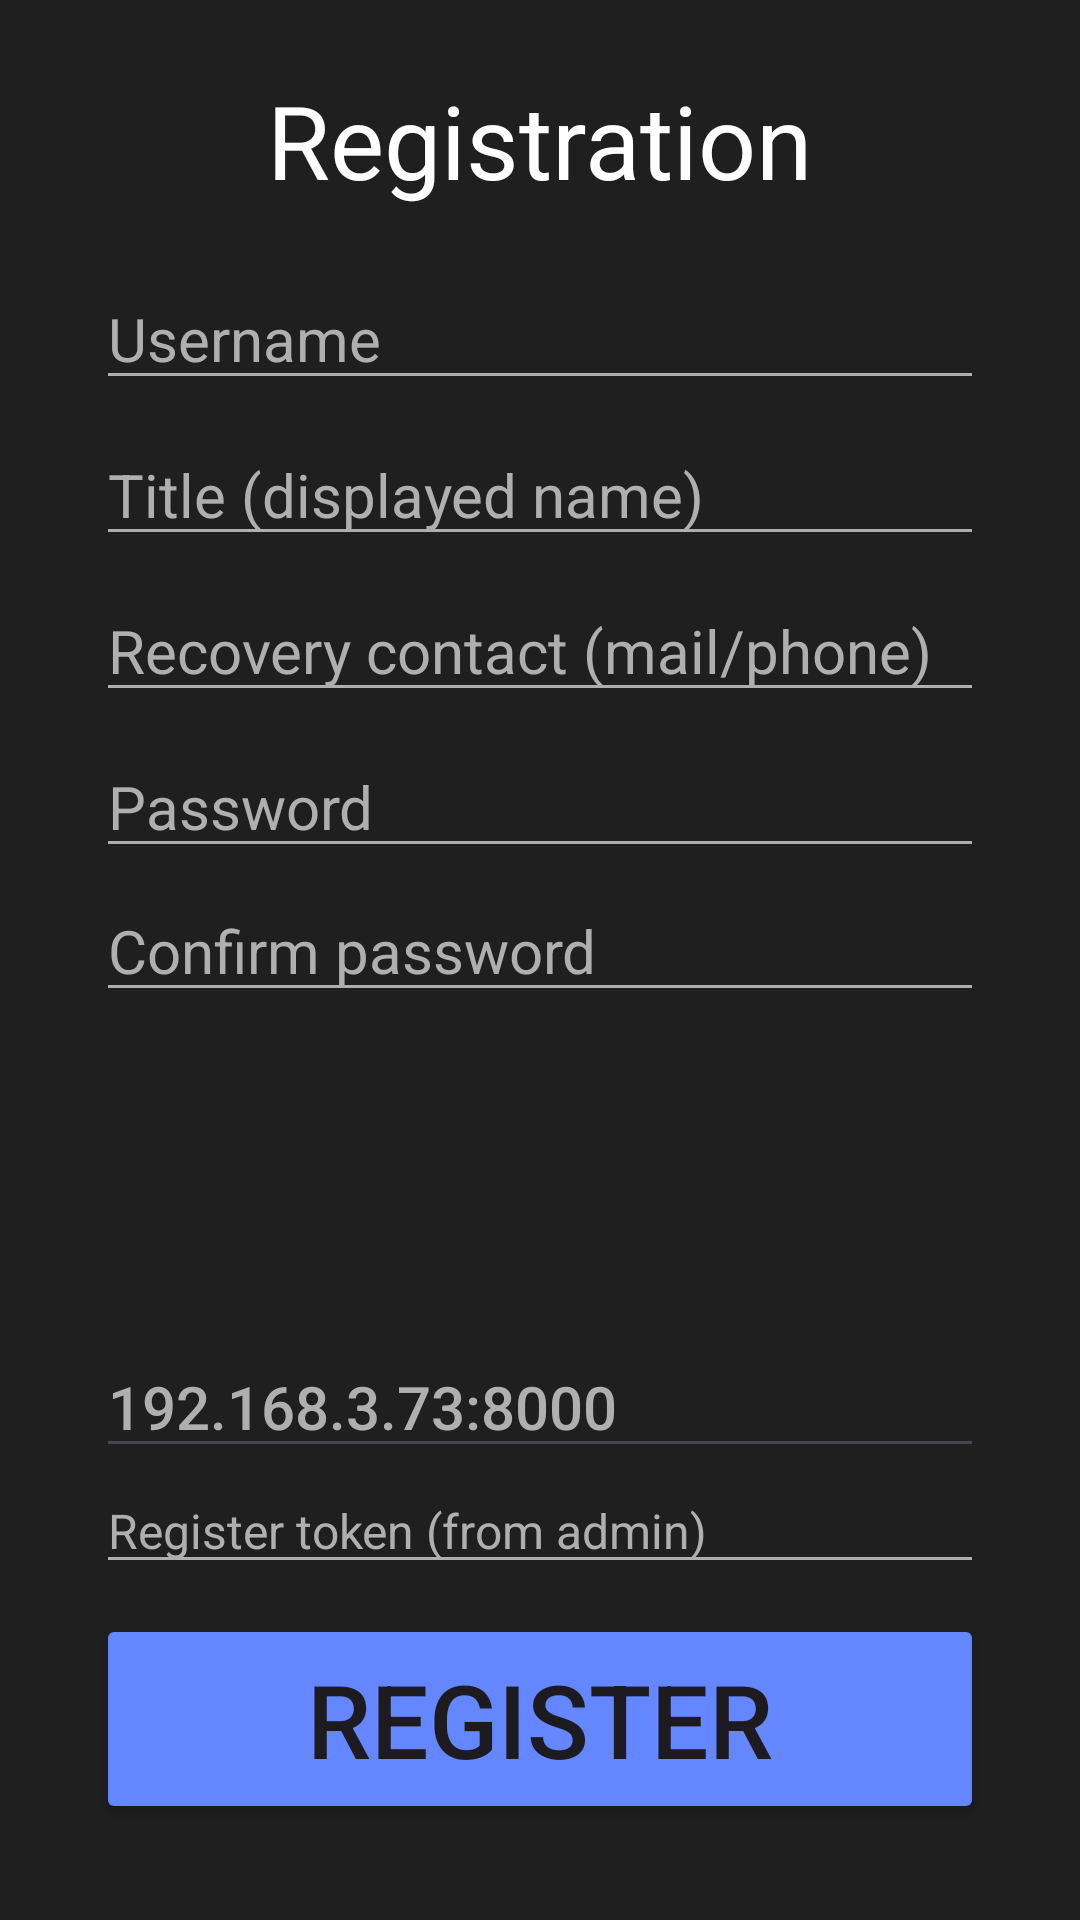

Write the Android layout XML for this screen, with the resource values it uses.
<!-- AndroidManifest.xml: application theme Theme.LearnTogether_Mobile -->
<!-- res/layout/activity_register.xml -->
<?xml version="1.0" encoding="utf-8"?>
<androidx.constraintlayout.widget.ConstraintLayout xmlns:android="http://schemas.android.com/apk/res/android"
    xmlns:app="http://schemas.android.com/apk/res-auto"
    xmlns:tools="http://schemas.android.com/tools"
    android:layout_width="match_parent"
    android:layout_height="match_parent"
    tools:context=".Activities.ActRegister"
    android:background="@color/black2">

    <EditText
        android:id="@+id/etServerAddress"
        android:layout_width="0dp"
        android:layout_height="wrap_content"
        android:ems="10"
        android:fontFamily="sans-serif-medium"
        android:hint="@string/address_of_server"
        android:inputType="text"
        android:text="@string/default_ip"
        android:textAlignment="textStart"
        android:textColor="@color/gray"
        android:textColorHint="@color/red_logo"
        android:textSize="20sp"
        app:layout_constraintBottom_toTopOf="@+id/etToken"
        app:layout_constraintEnd_toEndOf="@+id/etToken"
        app:layout_constraintStart_toStartOf="@+id/etToken" />

    <TextView
        android:id="@+id/textView"
        android:layout_width="wrap_content"
        android:layout_height="wrap_content"
        android:layout_marginTop="24dp"
        android:text="@string/registration"
        android:textColor="@color/white"
        android:textSize="34sp"
        app:layout_constraintEnd_toEndOf="parent"
        app:layout_constraintStart_toStartOf="parent"
        app:layout_constraintTop_toTopOf="parent" />

    <Button
        android:id="@+id/btnRegisterProfile"
        android:layout_width="0dp"
        android:layout_height="70sp"
        android:layout_marginBottom="32dp"
        android:backgroundTint="@color/blue"
        android:text="@string/register"
        android:textSize="34sp"
        app:layout_constraintBottom_toBottomOf="parent"
        app:layout_constraintEnd_toEndOf="@+id/etPasswordConfirm"
        app:layout_constraintStart_toStartOf="@+id/etPasswordConfirm" />

    <EditText
        android:id="@+id/etUsername"
        android:layout_width="0dp"
        android:layout_height="wrap_content"
        android:layout_marginStart="32dp"
        android:layout_marginTop="20dp"
        android:layout_marginEnd="32dp"
        android:backgroundTint="@color/gray"
        android:ems="10"
        android:hint="@string/username"
        android:inputType="textPersonName"
        android:shadowColor="@color/gray"
        android:textColor="@color/white"
        android:textColorHint="@color/gray"
        android:textSize="20sp"
        app:layout_constraintEnd_toEndOf="parent"
        app:layout_constraintStart_toStartOf="parent"
        app:layout_constraintTop_toBottomOf="@+id/textView" />

    <EditText
        android:id="@+id/etTitle"
        android:layout_width="0dp"
        android:layout_height="wrap_content"
        android:layout_marginStart="32dp"
        android:layout_marginTop="8dp"
        android:layout_marginEnd="32dp"
        android:backgroundTint="@color/gray"
        android:ems="10"
        android:hint="@string/title_displayed_name"
        android:inputType="textPersonName"
        android:shadowColor="@color/gray"
        android:textColor="@color/white"
        android:textColorHint="@color/gray"
        android:textSize="20sp"
        app:layout_constraintEnd_toEndOf="parent"
        app:layout_constraintHorizontal_bias="0.0"
        app:layout_constraintStart_toStartOf="parent"
        app:layout_constraintTop_toBottomOf="@+id/etUsername" />

    <EditText
        android:id="@+id/etPassword"
        android:layout_width="0dp"
        android:layout_height="wrap_content"
        android:layout_marginStart="32dp"
        android:layout_marginTop="8dp"
        android:layout_marginEnd="32dp"
        android:backgroundTint="@color/gray"
        android:ems="10"
        android:hint="@string/password"
        android:inputType="textPassword"
        android:shadowColor="@color/gray"
        android:textColor="@color/white"
        android:textColorHint="@color/gray"
        android:textSize="20sp"
        app:layout_constraintEnd_toEndOf="parent"
        app:layout_constraintHorizontal_bias="0.0"
        app:layout_constraintStart_toStartOf="parent"
        app:layout_constraintTop_toBottomOf="@+id/etContact" />

    <EditText
        android:id="@+id/etContact"
        android:layout_width="0dp"
        android:layout_height="wrap_content"
        android:layout_marginStart="32dp"
        android:layout_marginTop="8dp"
        android:layout_marginEnd="32dp"
        android:backgroundTint="@color/gray"
        android:ems="10"
        android:hint="@string/recovery_contact_mail_phone"
        android:inputType="textEmailAddress|phone"
        android:shadowColor="@color/gray"
        android:textColor="@color/white"
        android:textColorHint="@color/gray"
        android:textSize="20sp"
        app:layout_constraintEnd_toEndOf="parent"
        app:layout_constraintHorizontal_bias="0.0"
        app:layout_constraintStart_toStartOf="parent"
        app:layout_constraintTop_toBottomOf="@+id/etTitle" />

    <EditText
        android:id="@+id/etPasswordConfirm"
        android:layout_width="0dp"
        android:layout_height="wrap_content"
        android:layout_marginStart="32dp"
        android:layout_marginTop="4dp"
        android:layout_marginEnd="32dp"
        android:backgroundTint="@color/gray"
        android:ems="10"
        android:hint="@string/confirm_password"
        android:inputType="textPassword"
        android:shadowColor="@color/gray"
        android:textColor="@color/white"
        android:textColorHint="@color/gray"
        android:textSize="20sp"
        app:layout_constraintEnd_toEndOf="parent"
        app:layout_constraintHorizontal_bias="0.0"
        app:layout_constraintStart_toStartOf="parent"
        app:layout_constraintTop_toBottomOf="@+id/etPassword" />

    <EditText
        android:id="@+id/etToken"
        android:layout_width="0dp"
        android:layout_height="wrap_content"
        android:layout_marginStart="32dp"
        android:layout_marginEnd="32dp"
        android:layout_marginBottom="10dp"
        android:backgroundTint="@color/gray"
        android:ems="10"
        android:hint="@string/register_token_from_admin"
        android:inputType="textPassword"
        android:shadowColor="@color/gray"
        android:textColor="@color/white"
        android:textColorHint="@color/gray"
        android:textSize="16sp"
        app:layout_constraintBottom_toTopOf="@+id/btnRegisterProfile"
        app:layout_constraintEnd_toEndOf="parent"
        app:layout_constraintHorizontal_bias="0.0"
        app:layout_constraintStart_toStartOf="parent" />

</androidx.constraintlayout.widget.ConstraintLayout>
<!-- resources referenced by this layout -->
<resources>
  <color name="black2">#1F1F1F</color>
  <color name="blue">#6486FF</color>
  <color name="gray">#AFAFAF</color>
  <color name="red_logo">#FE0763</color>
  <color name="white">#FFFFFFFF</color>
  <string name="address_of_server">Address of server</string>
  <string name="confirm_password">Confirm password</string>
  <string name="default_ip" translatable="false">192.168.3.73:8000</string>
  <string name="password">Password</string>
  <string name="recovery_contact_mail_phone">Recovery contact (mail/phone)</string>
  <string name="register">Register</string>
  <string name="register_token_from_admin">Register token (from admin)</string>
  <string name="registration">Registration</string>
  <string name="title_displayed_name">Title (displayed name)</string>
  <string name="username">Username</string>
  <style name="Theme.LearnTogether_Mobile" parent="Base.Theme.LearnTogether_Mobile" />
  <style name="Base.Theme.LearnTogether_Mobile" parent="Theme.Material3.DayNight.NoActionBar">
          
          
      </style>
</resources>
